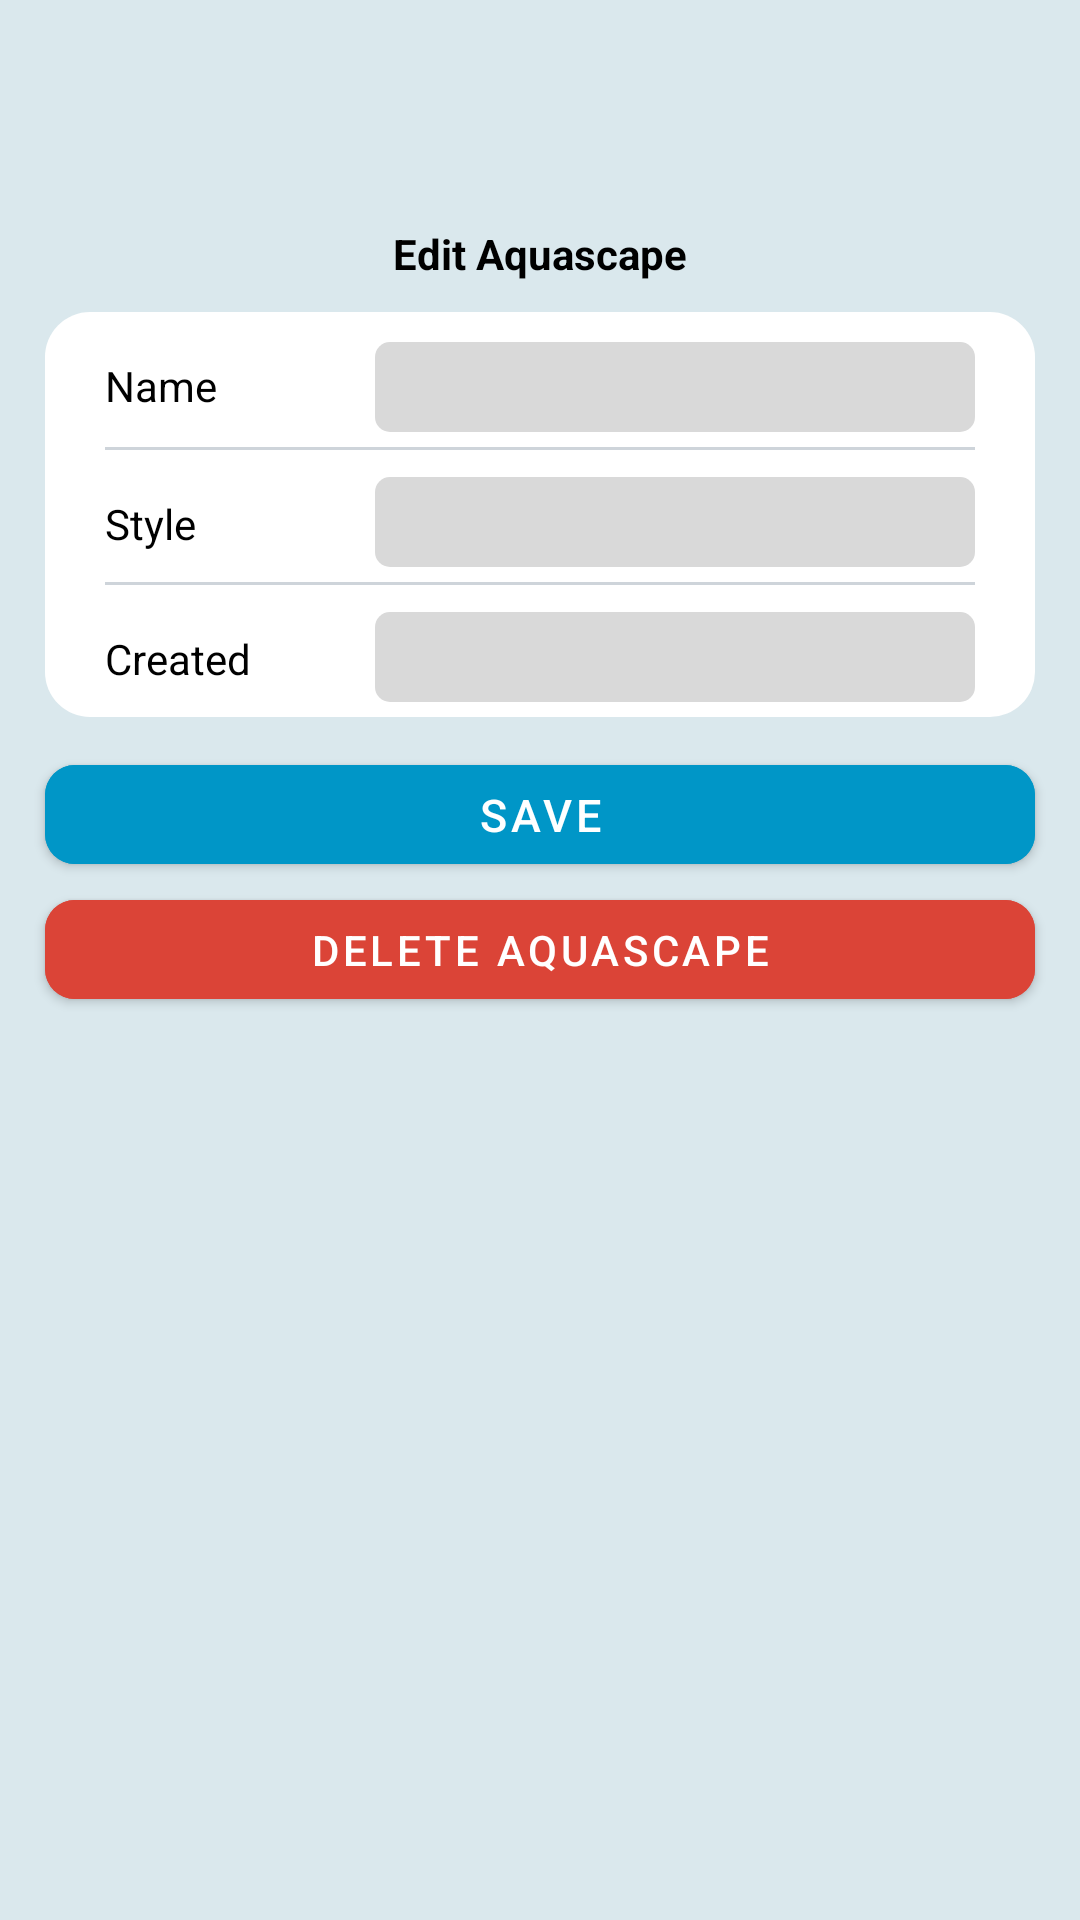

Android layout source for this screen:
<!-- AndroidManifest.xml: application theme Theme.AquaCare -->
<!-- res/layout/fragment_edit_aquascape.xml -->
<?xml version="1.0" encoding="utf-8"?>
<androidx.constraintlayout.widget.ConstraintLayout xmlns:android="http://schemas.android.com/apk/res/android"
    xmlns:app="http://schemas.android.com/apk/res-auto"
    xmlns:tools="http://schemas.android.com/tools"
    android:layout_width="match_parent"
    android:layout_height="match_parent"
    tools:context=".ui.aquascape.EditAquascapeFragment"
    android:background="@color/background">

    <TextView
        android:id="@+id/textView4"
        android:layout_width="wrap_content"
        android:layout_height="wrap_content"
        android:layout_marginTop="75dp"
        android:text="@string/edit_aquascape"
        android:textColor="@color/black"
        android:textSize="14sp"
        android:textStyle="bold"
        app:layout_constraintEnd_toEndOf="parent"
        app:layout_constraintStart_toStartOf="parent"
        app:layout_constraintTop_toTopOf="parent" />

    <androidx.constraintlayout.widget.ConstraintLayout
        android:id="@+id/constraintLayout2"
        android:layout_width="match_parent"
        android:layout_height="wrap_content"
        android:orientation="vertical"
        android:layout_marginTop="10dp"
        android:layout_marginStart="15dp"
        android:layout_marginEnd="15dp"
        android:padding="5dp"
        android:background="@drawable/bg_border_rounded"
        app:layout_constraintEnd_toEndOf="parent"
        app:layout_constraintStart_toStartOf="parent"
        app:layout_constraintTop_toBottomOf="@+id/textView4">

        <TextView
            android:id="@+id/tv_name"
            android:layout_width="wrap_content"
            android:layout_height="wrap_content"
            android:layout_marginStart="15dp"
            android:layout_marginTop="10dp"
            android:text="@string/name"
            android:textColor="@color/black"
            android:textSize="14sp"
            app:layout_constraintStart_toStartOf="parent"
            app:layout_constraintTop_toTopOf="parent" />

        <EditText
            android:id="@+id/edt_name"
            android:layout_width="200dp"
            android:layout_height="30dp"
            android:layout_marginTop="5dp"
            android:layout_marginEnd="15dp"
            android:paddingStart="5dp"
            android:background="@drawable/bg_border_rounded_form"
            android:textSize="14sp"
            android:textColor="@color/black"
            app:layout_constraintEnd_toEndOf="parent"
            app:layout_constraintTop_toTopOf="parent" />

        <View
            android:id="@+id/line1"
            android:layout_width="0dp"
            android:layout_height="1dp"
            android:layout_marginTop="5dp"
            android:layout_marginStart="15dp"
            android:layout_marginEnd="15dp"
            android:background="@color/gray_2"
            app:layout_constraintEnd_toEndOf="parent"
            app:layout_constraintStart_toStartOf="parent"
            app:layout_constraintTop_toBottomOf="@id/edt_name"/>

        <TextView
            android:id="@+id/tv_jenis"
            android:layout_width="wrap_content"
            android:layout_height="wrap_content"
            android:layout_marginStart="15dp"
            android:layout_marginTop="15dp"
            android:text="@string/style"
            android:textColor="@color/black"
            android:textSize="14sp"
            app:layout_constraintStart_toStartOf="parent"
            app:layout_constraintTop_toBottomOf="@+id/line1" />

        <Spinner
            android:id="@+id/spin_style"
            android:layout_width="200dp"
            android:layout_height="30dp"
            android:layout_marginTop="10dp"
            android:layout_marginEnd="15dp"
            android:background="@drawable/bg_border_rounded_form"
            android:textSize="14sp"
            app:layout_constraintEnd_toEndOf="parent"
            app:layout_constraintTop_toTopOf="@id/line1" />

        <View
            android:id="@+id/line2"
            android:layout_width="0dp"
            android:layout_height="1dp"
            android:layout_marginTop="5dp"
            android:layout_marginStart="15dp"
            android:layout_marginEnd="15dp"
            android:background="@color/gray_2"
            app:layout_constraintEnd_toEndOf="parent"
            app:layout_constraintStart_toStartOf="parent"
            app:layout_constraintTop_toBottomOf="@id/spin_style" />

        <TextView
            android:id="@+id/tv_date_create"
            android:layout_width="wrap_content"
            android:layout_height="wrap_content"
            android:layout_marginStart="15dp"
            android:layout_marginTop="15dp"
            android:text="@string/created"
            android:textColor="@color/black"
            android:textSize="14sp"
            app:layout_constraintStart_toStartOf="parent"
            app:layout_constraintTop_toBottomOf="@+id/line2" />

        <EditText
            android:id="@+id/edt_date_create"
            android:layout_width="200dp"
            android:layout_height="30dp"
            android:layout_marginTop="10dp"
            android:layout_marginEnd="15dp"
            android:paddingStart="5dp"
            android:background="@drawable/bg_border_rounded_form"
            android:textSize="14sp"
            android:textColor="@color/black"
            android:editable="false"
            app:layout_constraintEnd_toEndOf="parent"
            app:layout_constraintTop_toTopOf="@id/line2" />

    </androidx.constraintlayout.widget.ConstraintLayout>

    <com.google.android.material.button.MaterialButton
        android:id="@+id/btn_save"
        android:layout_width="match_parent"
        android:layout_height="45dp"
        android:layout_marginTop="10dp"
        android:layout_marginStart="15dp"
        android:layout_marginEnd="15dp"
        android:alpha="1"
        android:backgroundTint="@color/blue_button"
        android:text="@string/save"
        android:textColor="@color/white"
        android:textSize="15sp"
        app:cornerRadius="10dp"
        android:elevation="10dp"
        app:layout_constraintEnd_toEndOf="parent"
        app:layout_constraintStart_toStartOf="parent"
        app:layout_constraintTop_toBottomOf="@+id/constraintLayout2" />

    <com.google.android.material.button.MaterialButton
        android:id="@+id/btn_delete"
        android:layout_width="match_parent"
        android:layout_height="45dp"
        android:layout_marginStart="15dp"
        android:layout_marginEnd="15dp"
        android:alpha="1"
        android:backgroundTint="@color/red"
        android:text="@string/delete_aquascape"
        android:textColor="@color/white"
        android:textSize="14sp"
        app:cornerRadius="10dp"
        android:elevation="10dp"
        app:layout_constraintEnd_toEndOf="parent"
        app:layout_constraintStart_toStartOf="parent"
        app:layout_constraintTop_toBottomOf="@+id/btn_save" />


</androidx.constraintlayout.widget.ConstraintLayout>
<!-- resources referenced by this layout -->
<resources>
  <color name="background">#DAE8ED</color>
  <color name="black">#FF000000</color>
  <color name="blue_button">#0096C7</color>
  <color name="gray_2">#CED4DA</color>
  <color name="red">#DB4437</color>
  <color name="white">#FFFFFFFF</color>
  <!-- drawable bg_border_rounded (drawable) -->
  <?xml version="1.0" encoding="utf-8"?>
  <selector xmlns:android="http://schemas.android.com/apk/res/android">
      <item>
          <shape android:shape="rectangle">
              <solid android:color="@color/white" />
              <corners android:radius="15dp"/>
          </shape>
      </item>
  </selector>
  <!-- drawable bg_border_rounded_form (drawable) -->
  <?xml version="1.0" encoding="utf-8"?>
  <selector xmlns:android="http://schemas.android.com/apk/res/android">
      <item>
          <shape android:shape="rectangle">
              <solid android:color="@color/gray" />
              <corners android:radius="5dp"/>
          </shape>
      </item>
  </selector>
  <string name="created">Created</string>
  <string name="delete_aquascape">delete aquascape</string>
  <string name="edit_aquascape">Edit Aquascape</string>
  <string name="name">Name</string>
  <string name="save">Save</string>
  <string name="style">Style</string>
  <style name="Theme.AquaCare" parent="Theme.MaterialComponents.DayNight.DarkActionBar">
          
          <item name="colorPrimary">@color/purple_500</item>
          <item name="colorPrimaryVariant">@color/purple_700</item>
          <item name="colorOnPrimary">@color/white</item>
          
          <item name="colorSecondary">@color/teal_200</item>
          <item name="colorSecondaryVariant">@color/teal_700</item>
          <item name="colorOnSecondary">@color/black</item>
          
          <item name="android:statusBarColor">?attr/colorPrimaryVariant</item>
          
      </style>
  <color name="gray">#D9D9D9</color>
  <color name="purple_500">#FF6200EE</color>
  <color name="purple_700">#FF3700B3</color>
  <color name="teal_200">#FF03DAC5</color>
  <color name="teal_700">#FF018786</color>
</resources>
